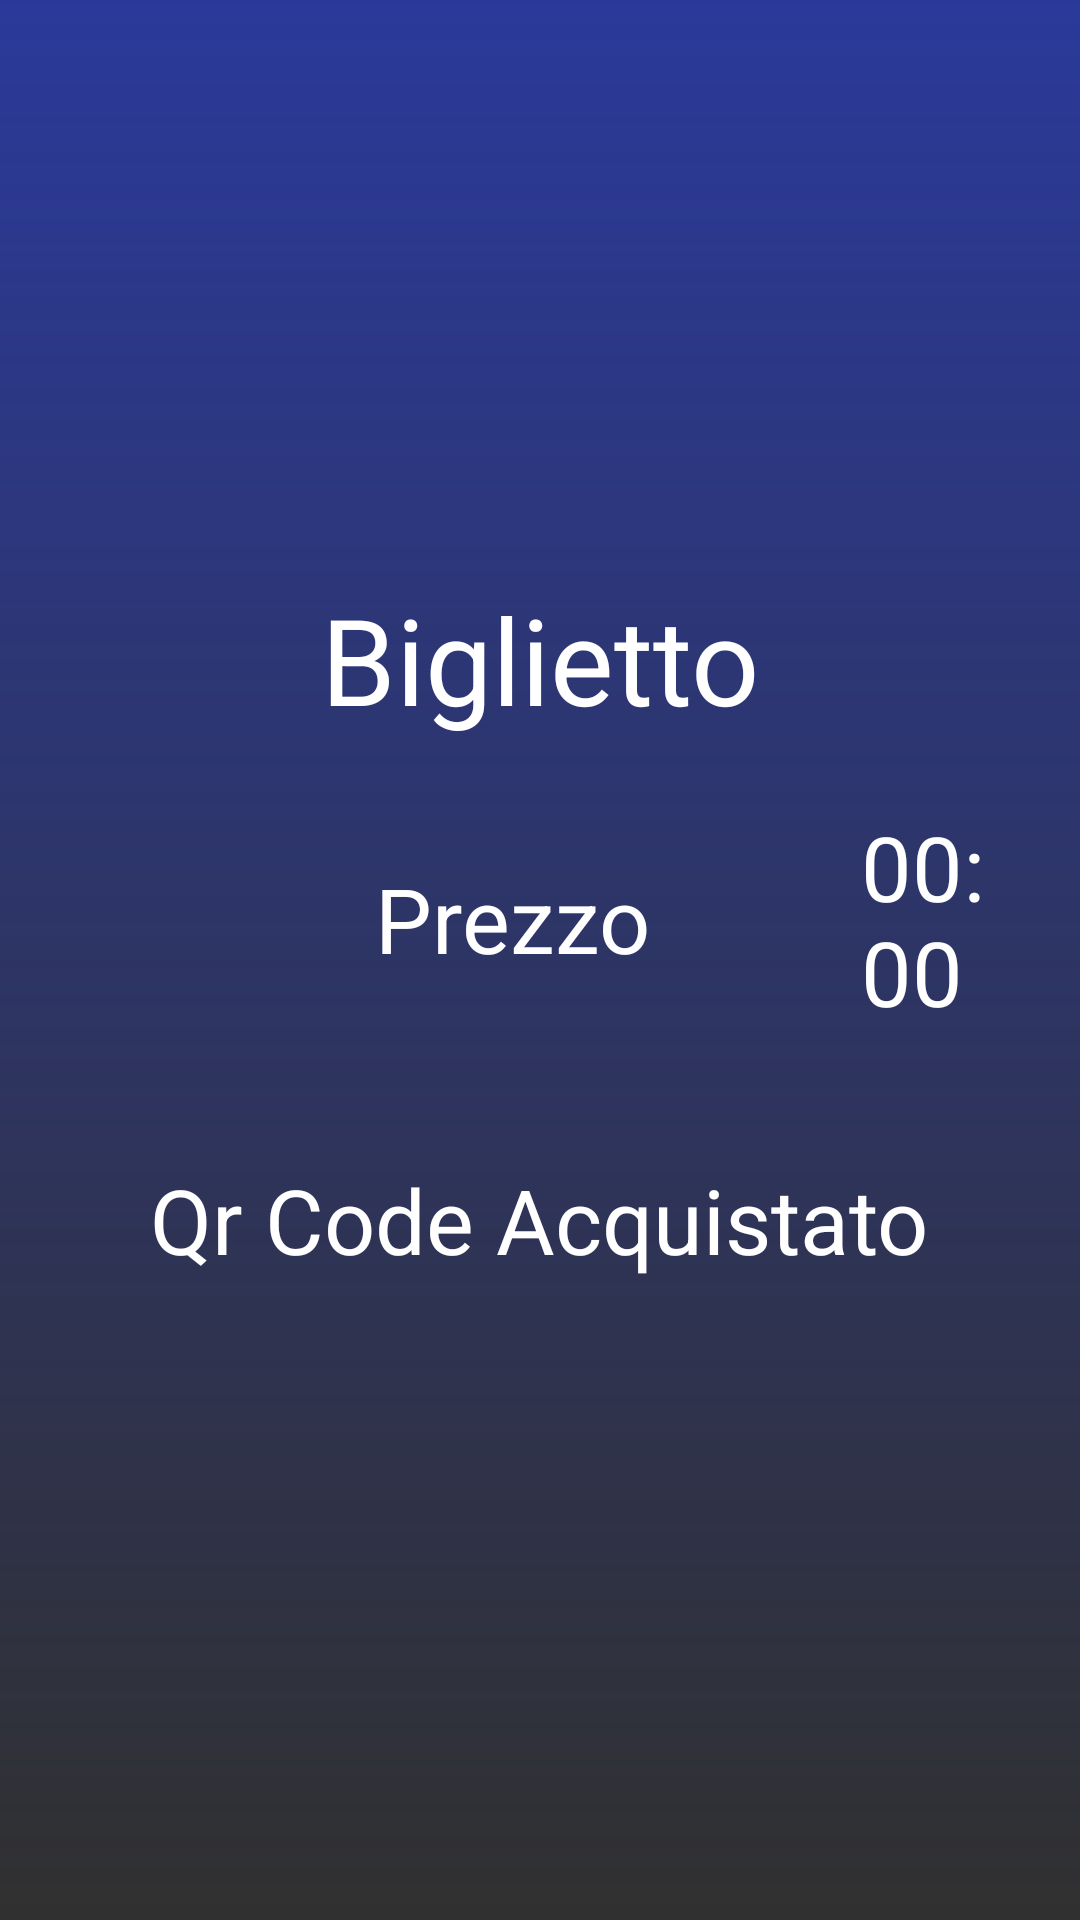

The Android layout XML behind this screen, and the referenced resources:
<!-- AndroidManifest.xml: application theme LoginPage -->
<!-- res/layout/qrcode.xml -->
<?xml version="1.0" encoding="utf-8"?>
<RelativeLayout
    xmlns:android="http://schemas.android.com/apk/res/android"
    android:layout_width="match_parent"
    android:layout_height="match_parent"
    android:background="@drawable/login_background_sfumatura">

    <LinearLayout
        android:layout_width="match_parent"
        android:layout_height="wrap_content"
        android:orientation="vertical"
        android:paddingVertical="60dp"
        android:layout_centerVertical="true">

        <TextView
            android:layout_width="wrap_content"
            android:layout_height="wrap_content"
            android:textColor="#FFFFFF"
            android:layout_gravity="center"
            android:textSize="40sp"
            android:text="Biglietto"/>


        <LinearLayout
            android:layout_width="match_parent"
            android:layout_height="wrap_content"
            android:padding="20dp"
            android:orientation="horizontal">

            <ImageView
                android:layout_width="80dp"
                android:layout_height="80dp"
                android:layout_marginRight="25dp"
                android:src="@drawable/bitcoin"/>

            <TextView
                android:id="@+id/prezzoTextView"
                android:layout_width="wrap_content"
                android:layout_height="wrap_content"
                android:layout_gravity="center_vertical"
                android:text="Prezzo"
                android:layout_marginRight="25dp"
                android:textColor="#FFFFFF"
                android:textSize="30sp" />

            <ImageView
                android:layout_width="40dp"
                android:layout_height="50dp"
                android:layout_marginRight="5dp"
                android:layout_gravity="center_vertical"
                android:src="@drawable/time"/>
            <TextView
                android:id="@+id/textTimer"
                android:layout_width="wrap_content"
                android:layout_height="wrap_content"
                android:layout_gravity="center_vertical"
                android:text="00:00"
                android:textColor="#FFFFFF"
                android:textSize="30sp" />

        </LinearLayout>
        <LinearLayout
            android:layout_width="match_parent"
            android:layout_height="wrap_content"
            android:padding="20dp"
            android:orientation="vertical">
            <TextView
                android:layout_width="wrap_content"
                android:layout_height="wrap_content"
                android:textColor="#FFFFFF"
                android:textSize="30sp"
                android:layout_gravity="center"
                android:text="Qr Code Acquistato"/>
        </LinearLayout>

        <LinearLayout
            android:layout_width="match_parent"
            android:layout_height="match_parent"
            android:orientation="vertical"
            >
            <ImageView
                android:id="@+id/qr_image"
                android:layout_width="wrap_content"
                android:layout_height="wrap_content"
                android:layout_gravity="center"
                />
        </LinearLayout>


    </LinearLayout>
</RelativeLayout>
<!-- resources referenced by this layout -->
<resources>
  <!-- drawable login_background_sfumatura (drawable) -->
  <?xml version="1.0" encoding="utf-8"?>
  <shape xmlns:android="http://schemas.android.com/apk/res/android"
      android:shape="rectangle">
      <gradient android:startColor="@color/colorPrimary"
  
          android:angle="270"/>
  </shape>
  <style name="LoginPage" parent="Theme.AppCompat.NoActionBar">
          
          <item name="colorPrimary">#2A3999</item>
          <item name="colorPrimaryDark">#2A3999</item>
          <item name="colorAccent">#FFB17A</item>
  
      </style>
  <color name="colorPrimary">#2A3999</color>
</resources>
